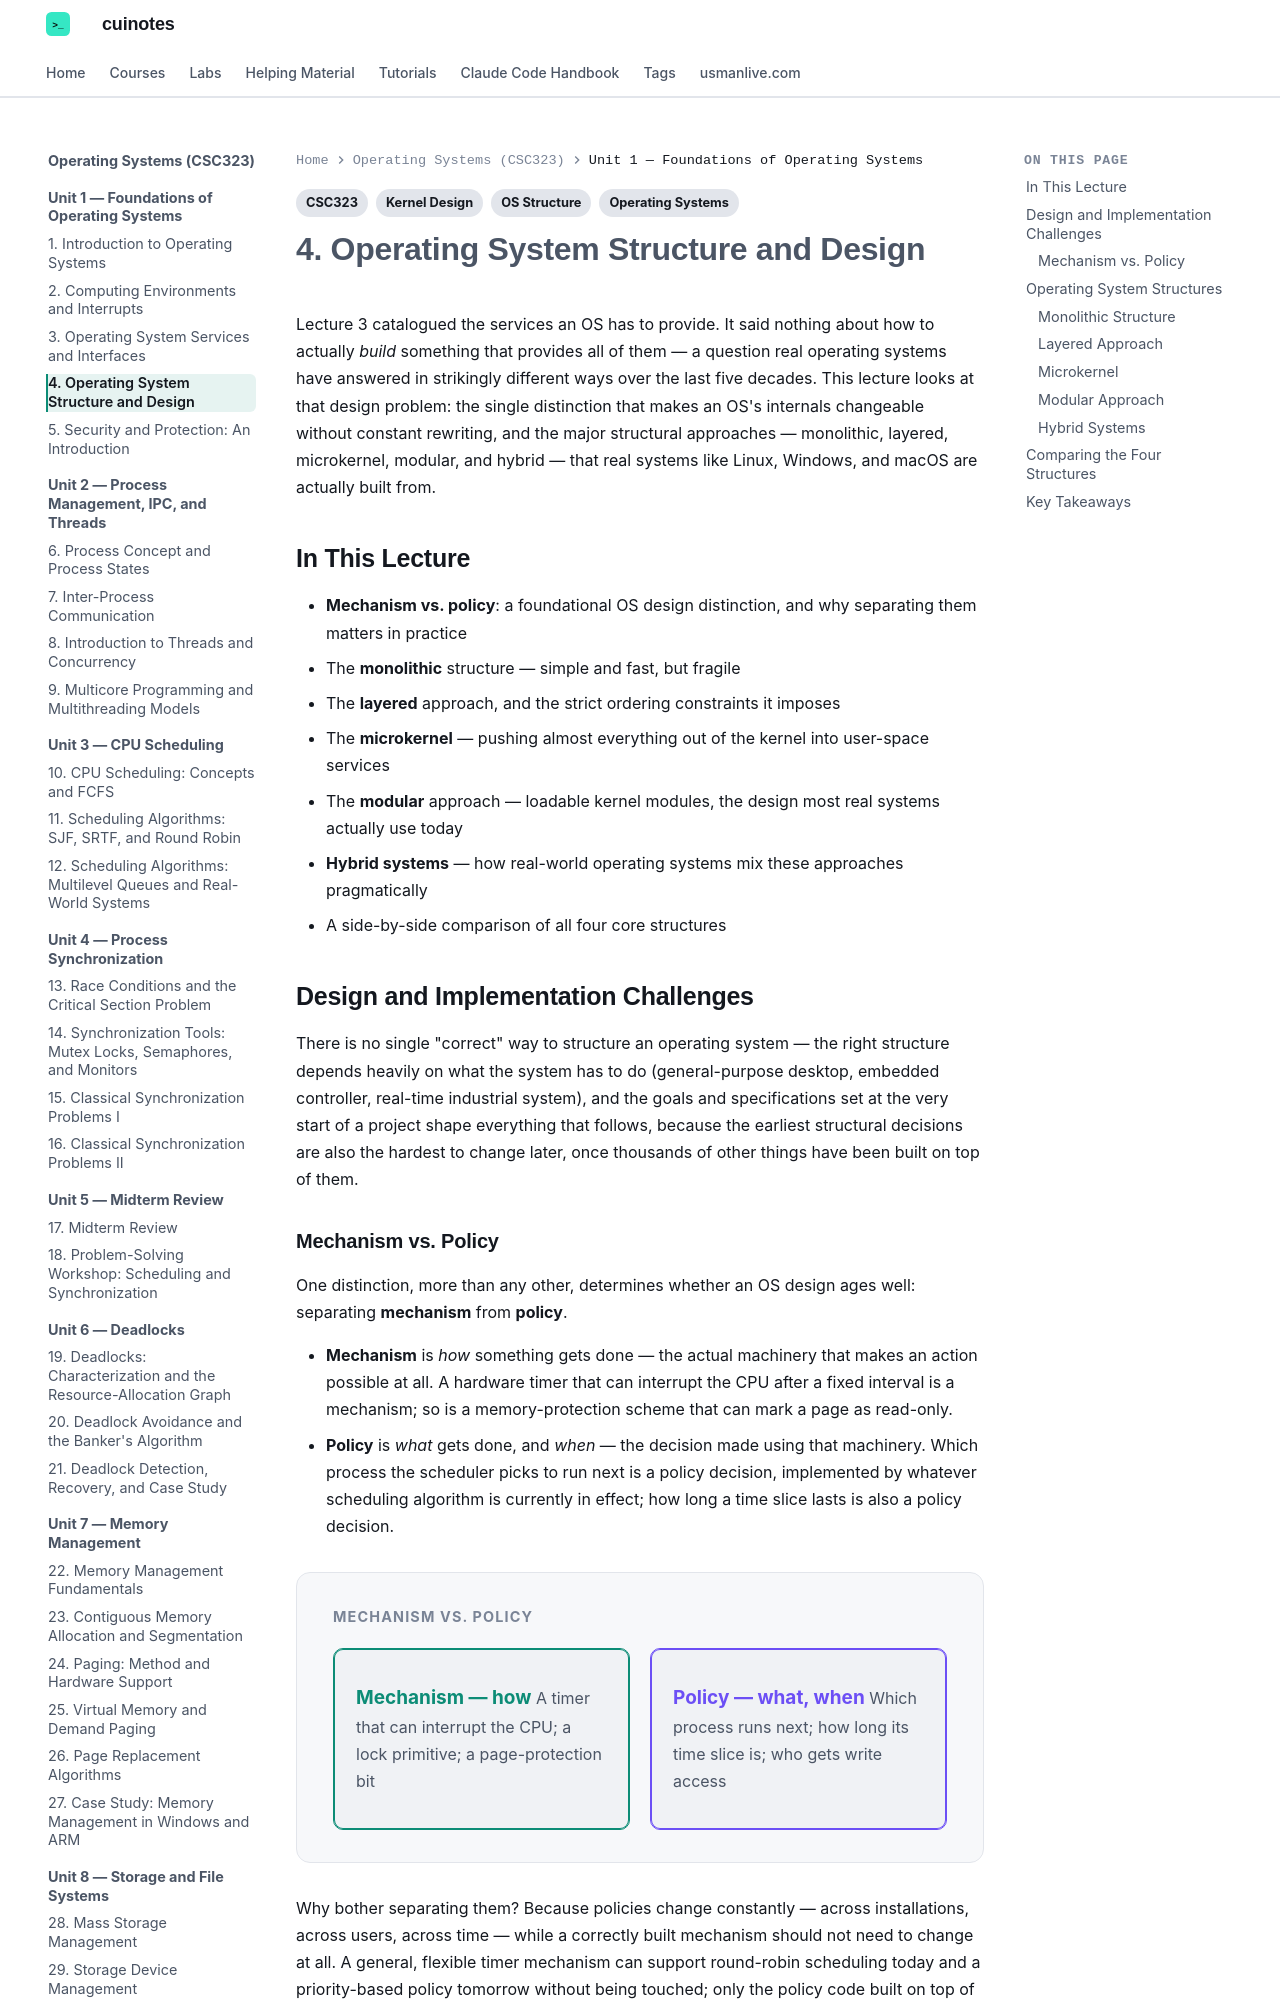

repository: mua22/mern-web-book · page: operating-systems/lecture-04-operating-system-structure-and-design/index.html · generator: mkdocs

---
title: "4. Operating System Structure and Design"
tags:
  - CSC323
  - Operating Systems
  - OS Structure
  - Kernel Design
---

# 4. Operating System Structure and Design

Lecture 3 catalogued the services an OS has to provide. It said nothing about how to
actually *build* something that provides all of them — a question real operating systems
have answered in strikingly different ways over the last five decades. This lecture looks
at that design problem: the single distinction that makes an OS's internals changeable
without constant rewriting, and the major structural approaches — monolithic, layered,
microkernel, modular, and hybrid — that real systems like Linux, Windows, and macOS are
actually built from.

## In This Lecture

- **Mechanism vs. policy**: a foundational OS design distinction, and why separating them
  matters in practice
- The **monolithic** structure — simple and fast, but fragile
- The **layered** approach, and the strict ordering constraints it imposes
- The **microkernel** — pushing almost everything out of the kernel into user-space services
- The **modular** approach — loadable kernel modules, the design most real systems actually
  use today
- **Hybrid systems** — how real-world operating systems mix these approaches pragmatically
- A side-by-side comparison of all four core structures

## Design and Implementation Challenges

There is no single "correct" way to structure an operating system — the right structure
depends heavily on what the system has to do (general-purpose desktop, embedded controller,
real-time industrial system), and the goals and specifications set at the very start of a
project shape everything that follows, because the earliest structural decisions are also
the hardest to change later, once thousands of other things have been built on top of them.
